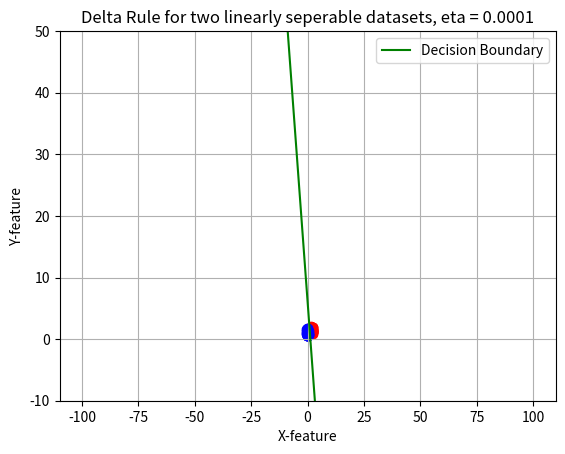
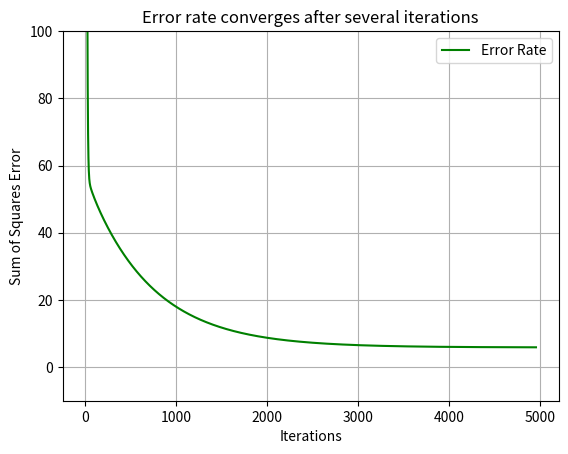

Recreate these plots in Python, in order.
import numpy as np
import matplotlib.pyplot as plt

n = 100
mA = [1.0, 0.5]
mB = [-1.0, 0.0]
sigmaA = 0.5
sigmaB = 0.5
eta = 0.0001


def generateInputMatrix(useBias=True):
    np.random.seed(100)
    classA1 = np.array(np.random.normal(2, sigmaA, n) * sigmaA + mA[0])
    classA2 = np.array(np.random.normal(2, sigmaA, n) * sigmaA + mA[1])
    classB1 = np.array(np.random.normal(2, sigmaB, n) * sigmaB + mB[0])
    classB2 = np.array(np.random.normal(2, sigmaB, n) * sigmaB + mB[1])

    if useBias:
        classX = np.array([np.concatenate((classA1, classB1)), np.concatenate((classA2, classB2)), np.array([1] * (n * 2))])
    else:
        classX = np.array([np.concatenate((classA1, classB1)), np.concatenate((classA2, classB2))])

    classW = np.random.normal(0, 5, classX.shape[0])
    classT = np.concatenate(([1] * n, [-1] * n))

    plot(classA1, classA2, classB1, classB2)
    return classX, classT, classW


def plot(a1, a2, b1, b2):
    plt.scatter(a1, a2, color="red")
    plt.scatter(b1, b2, color="blue")


def delta(W, X, T):
    """
    @param  W - Weight matrix
    @param  X - Input matrix
    @param  T - Target matrix
    @param  eta - Learning rate
    @return - Delta Matrix
    """
    return eta * (T - W @ X) @ np.transpose(X)


def converge_check(old, new, percentage=0.00001):
    if (np.abs(old - new) / old) > percentage:
        return False
    return True


def sum_square(X, W, T):
    return np.sum((T - W @ X) ** 2) / 2


def sequential_delta_learning(X, T, W):
    i = 0
    error_values = []
    iterations = []
    while True:
        i += 1
        old_W = W
        old_error = sum_square(X, old_W, T)
        for j, x in enumerate(X.T):
            W += eta * ((T[j] - W @ x) * x)
        error = sum_square(X, W, T)
        error_values.append(error)
        iterations.append(i * n * 2)
        if converge_check(old_error, error):
            return W, error_values, iterations


def delta_learning(X, T, W):
    i = 0
    converged = False
    old_error = sum_square(X, W, T)
    error_values = []
    iterations = []
    while not converged:
        i += 1
        old_W = W
        changeW = delta(old_W, X, T)
        W = old_W + changeW
        old_error = sum_square(X, old_W, T)
        error = sum_square(X, W, T)
        error_values.append(error)
        print(error)
        iterations.append(i)
        if converge_check(old_error, error):
            return W, error_values, iterations


def plotIters(errors, iters):
    plt.ylim(top=100, bottom=-10)
    plt.plot(iters, errors, color='green', label="Error Rate")
    plt.legend(loc="upper right")
    plt.xlabel("Iterations")
    plt.ylabel("Sum of Squares Error")
    plt.title("Error rate converges after several iterations")
    plt.grid()
    plt.show()


def plotLine(W, bias=True):
    plt.ylim(top=50, bottom=-10)
    y = []
    x = np.linspace(-100, 100, 200)
    if bias:
        b = W[2]
        k = -(b / W[1]) / (b / W[0])
        m = -b / W[1]
        y = k * x + m
    else:
        k = (W[0])/W[1]
        y = k * x

    plt.plot(x, y, color='green', label="Decision Boundary")
    plt.legend(loc="upper right")
    plt.xlabel("X-feature")
    plt.ylabel("Y-feature")
    plt.title("Delta Rule for two linearly seperable datasets, eta = " + str(eta))
    plt.grid()
    plt.show()


classX, classT, classW = generateInputMatrix()

# W, errors, iters = sequential_delta_learning(classX, classT, classW)
W, errors, iters = delta_learning(classX, classT, classW)

plotLine(W)
plotIters(errors, iters)
